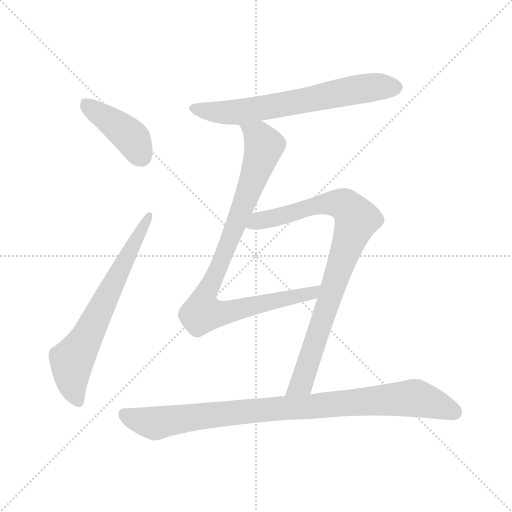
t = 0.00 s
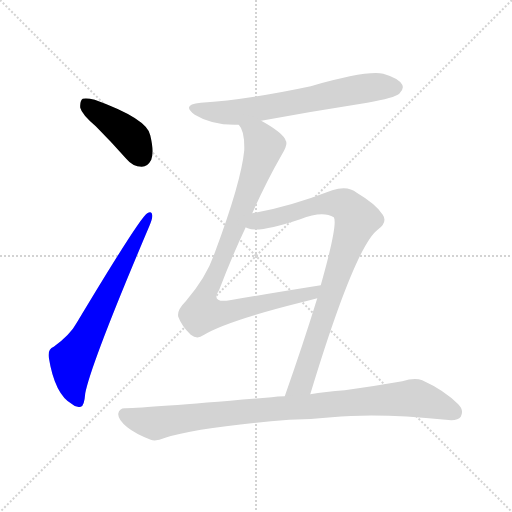
t = 1.03 s
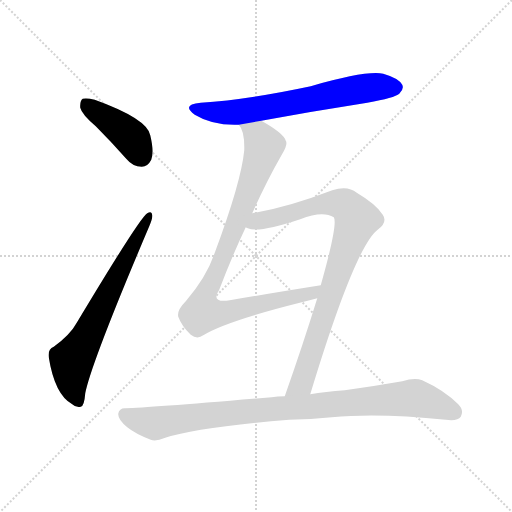
t = 2.05 s
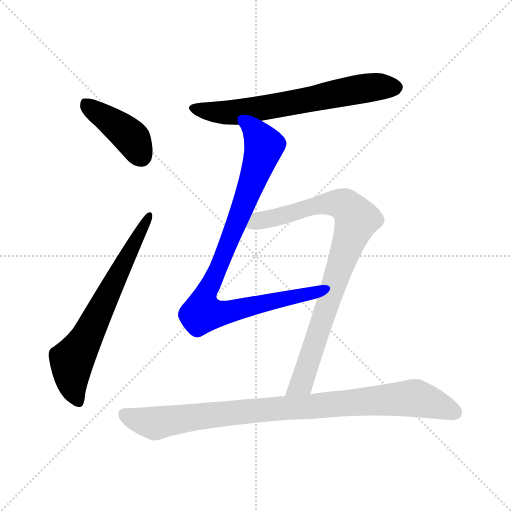
t = 3.08 s
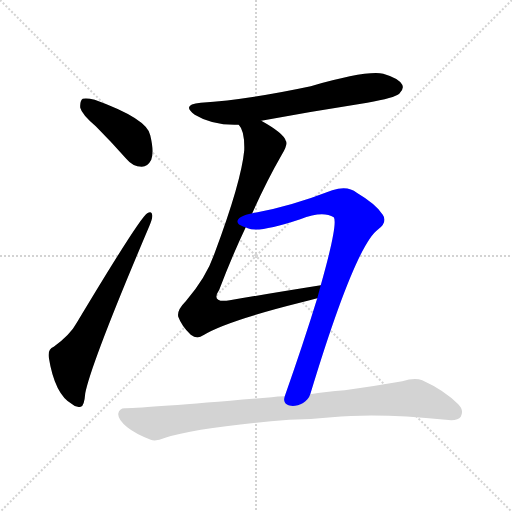
t = 4.10 s
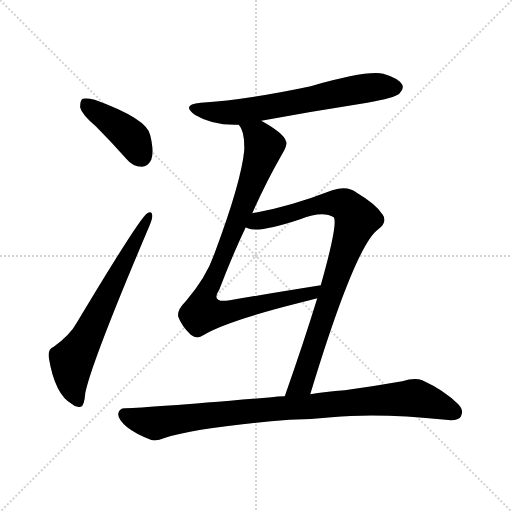
t = 5.13 s

The animated SVG that drew these frames (rendered in a browser with its animation timeline set to each time). Animation: 6 CSS @keyframes rules; one cycle of 5.13 s.

<svg version="1.1" viewBox="0 0 1024 1024" xmlns="http://www.w3.org/2000/svg">
  <g stroke="lightgray" stroke-dasharray="1,1" stroke-width="1" transform="scale(4, 4)">
    <line x1="0" y1="0" x2="256" y2="256"></line>
    <line x1="256" y1="0" x2="0" y2="256"></line>
    <line x1="128" y1="0" x2="128" y2="256"></line>
    <line x1="0" y1="128" x2="256" y2="128"></line>
  </g>
<g transform="scale(1, -1) translate(0, -900)">
   <style type="text/css">
    @keyframes keyframes0 {
      from {
       stroke: blue;
       stroke-dashoffset: 414;
       stroke-width: 128;
       }
       57% {
       animation-timing-function: step-end;
       stroke: blue;
       stroke-dashoffset: 0;
       stroke-width: 128;
       }
       to {
       stroke: black;
       stroke-width: 1024;
       }
       }
       #make-me-a-hanzi-animation-0 {
         animation: keyframes0 0.586914s both;
         animation-delay: 0.000000s;
         animation-timing-function: linear;
       }
    @keyframes keyframes1 {
      from {
       stroke: blue;
       stroke-dashoffset: 669;
       stroke-width: 128;
       }
       69% {
       animation-timing-function: step-end;
       stroke: blue;
       stroke-dashoffset: 0;
       stroke-width: 128;
       }
       to {
       stroke: black;
       stroke-width: 1024;
       }
       }
       #make-me-a-hanzi-animation-1 {
         animation: keyframes1 0.794434s both;
         animation-delay: 0.586914s;
         animation-timing-function: linear;
       }
    @keyframes keyframes2 {
      from {
       stroke: blue;
       stroke-dashoffset: 660;
       stroke-width: 128;
       }
       68% {
       animation-timing-function: step-end;
       stroke: blue;
       stroke-dashoffset: 0;
       stroke-width: 128;
       }
       to {
       stroke: black;
       stroke-width: 1024;
       }
       }
       #make-me-a-hanzi-animation-2 {
         animation: keyframes2 0.787109s both;
         animation-delay: 1.381348s;
         animation-timing-function: linear;
       }
    @keyframes keyframes3 {
      from {
       stroke: blue;
       stroke-dashoffset: 912;
       stroke-width: 128;
       }
       75% {
       animation-timing-function: step-end;
       stroke: blue;
       stroke-dashoffset: 0;
       stroke-width: 128;
       }
       to {
       stroke: black;
       stroke-width: 1024;
       }
       }
       #make-me-a-hanzi-animation-3 {
         animation: keyframes3 0.992188s both;
         animation-delay: 2.168457s;
         animation-timing-function: linear;
       }
    @keyframes keyframes4 {
      from {
       stroke: blue;
       stroke-dashoffset: 872;
       stroke-width: 128;
       }
       74% {
       animation-timing-function: step-end;
       stroke: blue;
       stroke-dashoffset: 0;
       stroke-width: 128;
       }
       to {
       stroke: black;
       stroke-width: 1024;
       }
       }
       #make-me-a-hanzi-animation-4 {
         animation: keyframes4 0.959635s both;
         animation-delay: 3.160645s;
         animation-timing-function: linear;
       }
    @keyframes keyframes5 {
      from {
       stroke: blue;
       stroke-dashoffset: 928;
       stroke-width: 128;
       }
       75% {
       animation-timing-function: step-end;
       stroke: blue;
       stroke-dashoffset: 0;
       stroke-width: 128;
       }
       to {
       stroke: black;
       stroke-width: 1024;
       }
       }
       #make-me-a-hanzi-animation-5 {
         animation: keyframes5 1.005208s both;
         animation-delay: 4.120280s;
         animation-timing-function: linear;
       }
</style>
<path d="M 191.5 647.5 Q 221.5 617.5 252.5 582.5 Q 265.5 566.5 283.5 566.5 Q 295.5 566.5 302.5 580.5 Q 308.5 596.5 300.5 629.5 Q 294.5 662.5 189.5 700.5 Q 173.5 704.5 165.5 702.5 Q 159.5 698.5 160.5 684.5 Q 163.5 671.5 191.5 647.5 Z" fill="lightgray"></path> 
<path d="M 107.5 206.5 Q 95.5 202.5 97.5 185.5 Q 109.5 110.5 144.5 91.5 Q 151.5 84.5 161.5 86.5 Q 168.5 87.5 170.5 113.5 Q 182.5 174.5 298.5 447.5 Q 305.5 463.5 304.5 469.5 Q 303.5 479.5 294.5 473.5 Q 279.5 464.5 153.5 254.5 Q 140.5 230.5 107.5 206.5 Z" fill="lightgray"></path> 
<path d="M 522.5 658.5 Q 625.5 677.5 734.5 694.5 Q 789.5 704.5 798.5 712.5 Q 808.5 721.5 804.5 730.5 Q 797.5 743.5 766.5 752.5 Q 732.5 759.5 621.5 727.5 Q 494.5 700.5 401.5 694.5 Q 361.5 690.5 389.5 670.5 Q 425.5 648.5 477.5 650.5 L 522.5 658.5 Z" fill="lightgray"></path> 
<path d="M 504.5 473.5 Q 532.5 536.5 563.5 590.5 Q 576.5 611.5 571.5 618.5 Q 567.5 633.5 522.5 658.5 C 496.5 673.5 465.5 677.5 477.5 650.5 Q 489.5 638.5 488.5 599.5 Q 482.5 536.5 429.5 394.5 Q 413.5 346.5 371.5 297.5 Q 353.5 279.5 356.5 266.5 Q 363.5 247.5 381.5 230.5 Q 394.5 220.5 406.5 229.5 Q 451.5 257.5 603.5 295.5 Q 619.5 299.5 634.5 303.5 C 663.5 311.5 671.5 334.5 641.5 329.5 Q 541.5 313.5 459.5 299.5 Q 420.5 293.5 438.5 320.5 Q 463.5 386.5 491.5 445.5 L 504.5 473.5 Z" fill="lightgray"></path> 
<path d="M 620.5 111.5 Q 710.5 408.5 756.5 441.5 Q 775.5 456.5 765.5 470.5 Q 752.5 491.5 713.5 514.5 Q 695.5 529.5 664.5 519.5 Q 576.5 485.5 504.5 473.5 C 474.5 468.5 462.5 452.5 491.5 445.5 Q 492.5 444.5 495.5 443.5 Q 516.5 433.5 600.5 461.5 Q 645.5 479.5 667.5 465.5 Q 676.5 453.5 641.5 329.5 L 634.5 303.5 Q 606.5 212.5 569.5 107.5 C 559.5 79.5 611.5 82.5 620.5 111.5 Z" fill="lightgray"></path> 
<path d="M 578.5 60.5 Q 621.5 61.5 663.5 65.5 Q 757.5 74.5 891.5 60.5 Q 915.5 57.5 921.5 66.5 Q 928.5 79.5 916.5 91.5 Q 888.5 119.5 844.5 139.5 Q 829.5 145.5 804.5 137.5 Q 747.5 127.5 689.5 119.5 Q 650.5 116.5 620.5 111.5 L 569.5 107.5 Q 554.5 107.5 543.5 105.5 Q 297.5 84.5 251.5 83.5 Q 238.5 84.5 236.5 72.5 Q 235.5 60.5 254.5 45.5 Q 270.5 32.5 301.5 20.5 Q 311.5 16.5 330.5 24.5 Q 394.5 45.5 578.5 60.5 Z" fill="lightgray"></path> 
      <clipPath id="make-me-a-hanzi-clip-0">
      <path d="M 191.5 647.5 Q 221.5 617.5 252.5 582.5 Q 265.5 566.5 283.5 566.5 Q 295.5 566.5 302.5 580.5 Q 308.5 596.5 300.5 629.5 Q 294.5 662.5 189.5 700.5 Q 173.5 704.5 165.5 702.5 Q 159.5 698.5 160.5 684.5 Q 163.5 671.5 191.5 647.5 Z" fill="lightgray"></path>
      </clipPath>
      <path clip-path="url(#make-me-a-hanzi-clip-0)" d="M 170.5 694.5 L 258.5 628.5 L 282.5 587.5 " fill="none" id="make-me-a-hanzi-animation-0" stroke-dasharray="286 572" stroke-linecap="round"></path>

      <clipPath id="make-me-a-hanzi-clip-1">
      <path d="M 107.5 206.5 Q 95.5 202.5 97.5 185.5 Q 109.5 110.5 144.5 91.5 Q 151.5 84.5 161.5 86.5 Q 168.5 87.5 170.5 113.5 Q 182.5 174.5 298.5 447.5 Q 305.5 463.5 304.5 469.5 Q 303.5 479.5 294.5 473.5 Q 279.5 464.5 153.5 254.5 Q 140.5 230.5 107.5 206.5 Z" fill="lightgray"></path>
      </clipPath>
      <path clip-path="url(#make-me-a-hanzi-clip-1)" d="M 157.5 95.5 L 143.5 137.5 L 143.5 178.5 L 173.5 224.5 L 297.5 467.5 " fill="none" id="make-me-a-hanzi-animation-1" stroke-dasharray="541 1082" stroke-linecap="round"></path>

      <clipPath id="make-me-a-hanzi-clip-2">
      <path d="M 522.5 658.5 Q 625.5 677.5 734.5 694.5 Q 789.5 704.5 798.5 712.5 Q 808.5 721.5 804.5 730.5 Q 797.5 743.5 766.5 752.5 Q 732.5 759.5 621.5 727.5 Q 494.5 700.5 401.5 694.5 Q 361.5 690.5 389.5 670.5 Q 425.5 648.5 477.5 650.5 L 522.5 658.5 Z" fill="lightgray"></path>
      </clipPath>
      <path clip-path="url(#make-me-a-hanzi-clip-2)" d="M 392.5 684.5 L 414.5 676.5 L 480.5 676.5 L 710.5 720.5 L 790.5 725.5 " fill="none" id="make-me-a-hanzi-animation-2" stroke-dasharray="532 1064" stroke-linecap="round"></path>

      <clipPath id="make-me-a-hanzi-clip-3">
      <path d="M 504.5 473.5 Q 532.5 536.5 563.5 590.5 Q 576.5 611.5 571.5 618.5 Q 567.5 633.5 522.5 658.5 C 496.5 673.5 465.5 677.5 477.5 650.5 Q 489.5 638.5 488.5 599.5 Q 482.5 536.5 429.5 394.5 Q 413.5 346.5 371.5 297.5 Q 353.5 279.5 356.5 266.5 Q 363.5 247.5 381.5 230.5 Q 394.5 220.5 406.5 229.5 Q 451.5 257.5 603.5 295.5 Q 619.5 299.5 634.5 303.5 C 663.5 311.5 671.5 334.5 641.5 329.5 Q 541.5 313.5 459.5 299.5 Q 420.5 293.5 438.5 320.5 Q 463.5 386.5 491.5 445.5 L 504.5 473.5 Z" fill="lightgray"></path>
      </clipPath>
      <path clip-path="url(#make-me-a-hanzi-clip-3)" d="M 485.5 650.5 L 518.5 626.5 L 526.5 603.5 L 476.5 461.5 L 407.5 299.5 L 404.5 274.5 L 456.5 276.5 L 589.5 304.5 L 625.5 313.5 L 633.5 324.5 " fill="none" id="make-me-a-hanzi-animation-3" stroke-dasharray="784 1568" stroke-linecap="round"></path>

      <clipPath id="make-me-a-hanzi-clip-4">
      <path d="M 620.5 111.5 Q 710.5 408.5 756.5 441.5 Q 775.5 456.5 765.5 470.5 Q 752.5 491.5 713.5 514.5 Q 695.5 529.5 664.5 519.5 Q 576.5 485.5 504.5 473.5 C 474.5 468.5 462.5 452.5 491.5 445.5 Q 492.5 444.5 495.5 443.5 Q 516.5 433.5 600.5 461.5 Q 645.5 479.5 667.5 465.5 Q 676.5 453.5 641.5 329.5 L 634.5 303.5 Q 606.5 212.5 569.5 107.5 C 559.5 79.5 611.5 82.5 620.5 111.5 Z" fill="lightgray"></path>
      </clipPath>
      <path clip-path="url(#make-me-a-hanzi-clip-4)" d="M 496.5 451.5 L 665.5 494.5 L 691.5 489.5 L 710.5 467.5 L 712.5 458.5 L 604.5 134.5 L 575.5 114.5 " fill="none" id="make-me-a-hanzi-animation-4" stroke-dasharray="744 1488" stroke-linecap="round"></path>

      <clipPath id="make-me-a-hanzi-clip-5">
      <path d="M 578.5 60.5 Q 621.5 61.5 663.5 65.5 Q 757.5 74.5 891.5 60.5 Q 915.5 57.5 921.5 66.5 Q 928.5 79.5 916.5 91.5 Q 888.5 119.5 844.5 139.5 Q 829.5 145.5 804.5 137.5 Q 747.5 127.5 689.5 119.5 Q 650.5 116.5 620.5 111.5 L 569.5 107.5 Q 554.5 107.5 543.5 105.5 Q 297.5 84.5 251.5 83.5 Q 238.5 84.5 236.5 72.5 Q 235.5 60.5 254.5 45.5 Q 270.5 32.5 301.5 20.5 Q 311.5 16.5 330.5 24.5 Q 394.5 45.5 578.5 60.5 Z" fill="lightgray"></path>
      </clipPath>
      <path clip-path="url(#make-me-a-hanzi-clip-5)" d="M 248.5 71.5 L 272.5 60.5 L 312.5 53.5 L 532.5 82.5 L 828.5 104.5 L 909.5 75.5 " fill="none" id="make-me-a-hanzi-animation-5" stroke-dasharray="800 1600" stroke-linecap="round"></path>

</g>
</svg>
